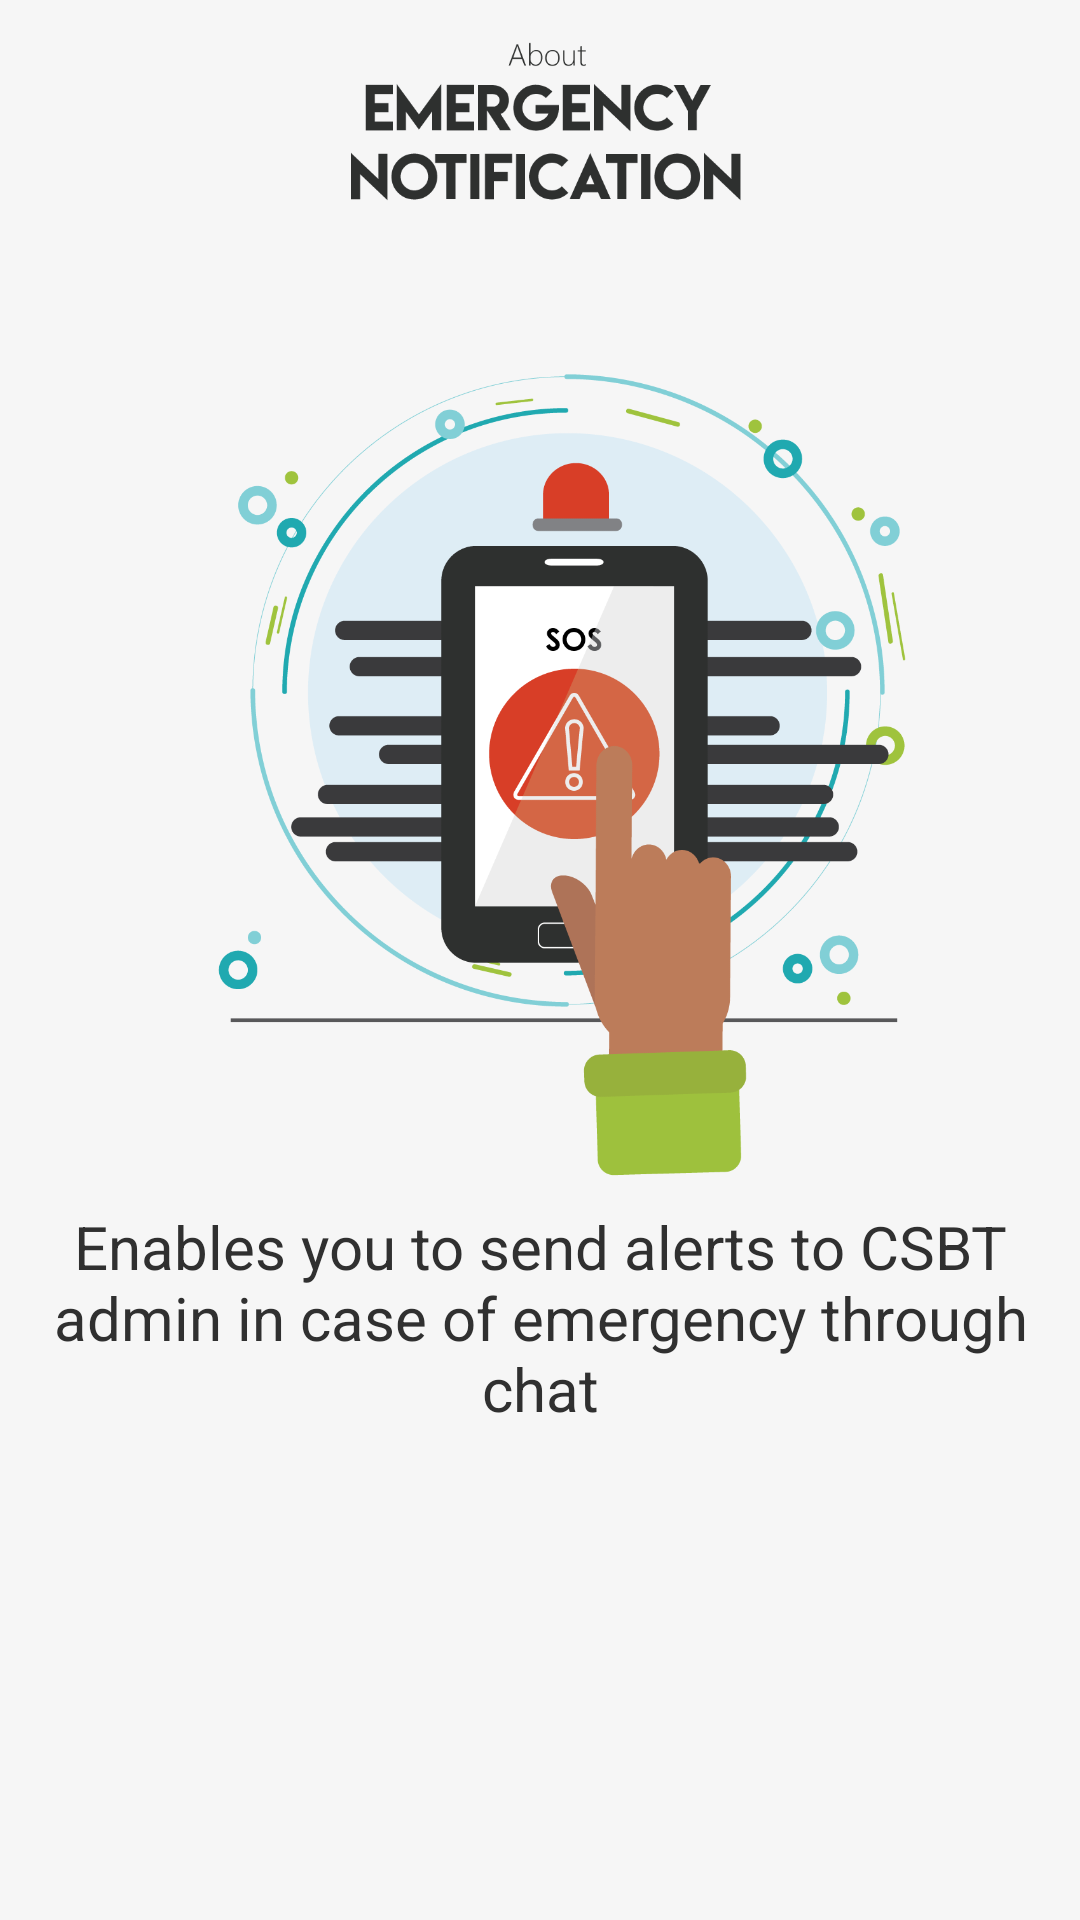

Produce the Android XML layout that renders to this screen, including the resource entries it uses.
<!-- AndroidManifest.xml: application theme AppTheme.NoActionBar -->
<!-- res/layout/slide_4.xml -->
<?xml version="1.0" encoding="utf-8"?>
<android.support.constraint.ConstraintLayout xmlns:android="http://schemas.android.com/apk/res/android"
    xmlns:app="http://schemas.android.com/apk/res-auto"
    xmlns:tools="http://schemas.android.com/tools"
    android:orientation="vertical" android:layout_width="match_parent"
    android:layout_height="match_parent"
    android:background="#f6f6f6">

    <ImageView
        android:id="@+id/imageView2"
        android:layout_width="wrap_content"
        android:layout_height="90dp"
        android:src="@drawable/emergency_notif_txt"
        android:layout_alignParentTop="true"
        android:layout_alignParentStart="true"
        app:layout_constraintLeft_toLeftOf="parent"
        app:layout_constraintRight_toRightOf="parent"
        app:layout_constraintTop_toTopOf="parent"
        tools:layout_constraintLeft_creator="1"
        tools:layout_constraintTop_creator="1"
        android:layout_marginTop="-2dp"
        app:layout_constraintHorizontal_bias="0.0" />

    <ImageView
        android:id="@+id/imageView3"
        android:layout_width="358dp"
        android:layout_height="312dp"
        android:src="@drawable/emergency_alerts"
        app:layout_constraintLeft_toLeftOf="parent"
        app:layout_constraintRight_toRightOf="parent"
        app:layout_constraintTop_toTopOf="parent"
        tools:layout_constraintLeft_creator="1"
        tools:layout_constraintTop_creator="1"
        android:layout_marginTop="90dp" />

    <TextView
        android:layout_width="356dp"
        android:layout_height="89dp"
        android:text="Enables you to send alerts to CSBT admin in case of emergency through chat"
        android:textSize="20sp"
        android:textAlignment="center"
        android:layout_gravity="center"
        android:textColor="@color/fontColor"
        app:layout_constraintLeft_toLeftOf="parent"
        app:layout_constraintRight_toRightOf="parent"
        app:layout_constraintTop_toTopOf="parent"
        tools:layout_constraintLeft_creator="1"
        tools:layout_constraintTop_creator="1"
        android:layout_marginTop="402dp" />

</android.support.constraint.ConstraintLayout>
<!-- resources referenced by this layout -->
<resources>
  <color name="fontColor">#303030</color>
  <!-- drawable emergency_alerts: png bitmap (drawable, 83163 bytes) -->
  <!-- drawable emergency_notif_txt: png bitmap (drawable, 11701 bytes) -->
  <style name="AppTheme.NoActionBar">
          <item name="windowActionBar">false</item>
          <item name="windowNoTitle">true</item>
      </style>
</resources>
